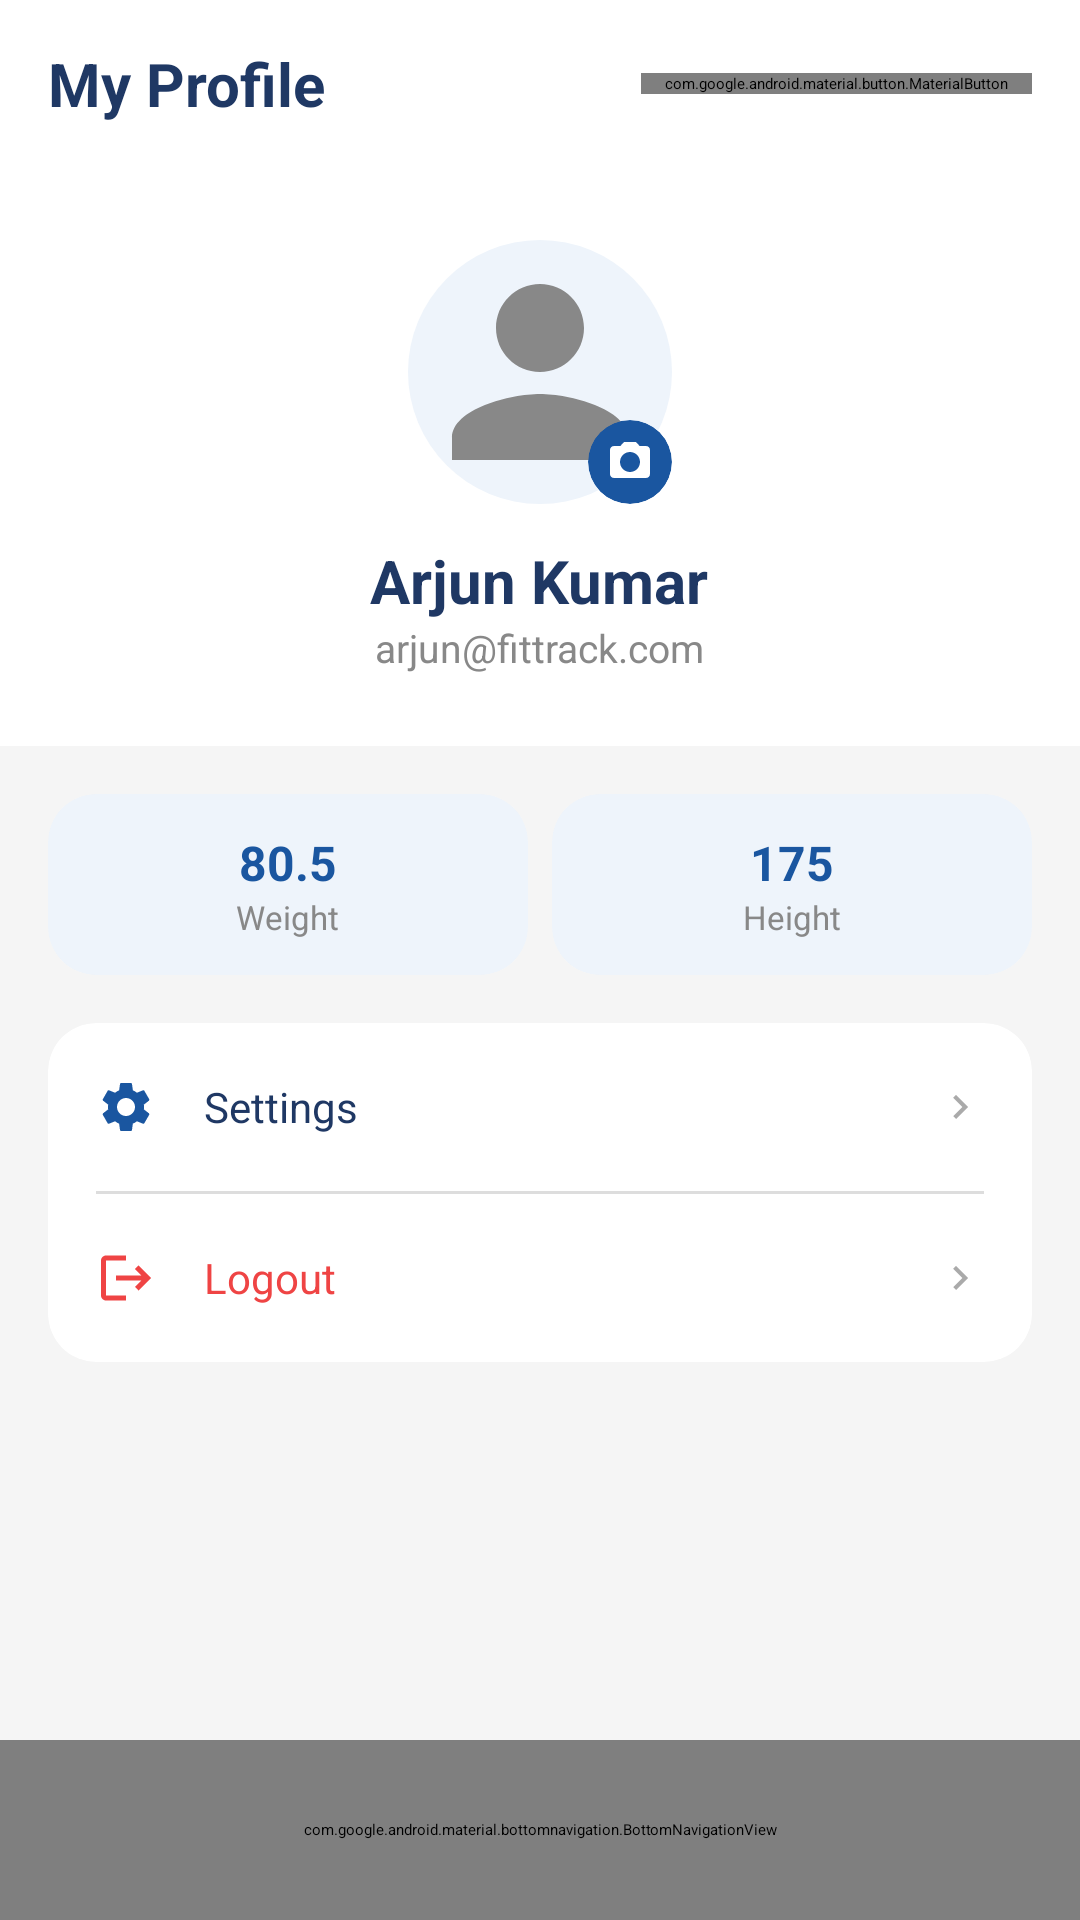

Write the Android layout XML for this screen, with the resource values it uses.
<!-- AndroidManifest.xml: application theme Theme.FitTrack -->
<!-- res/layout/activity_profile.xml -->
<?xml version="1.0" encoding="utf-8"?>
<LinearLayout xmlns:android="http://schemas.android.com/apk/res/android"
    xmlns:app="http://schemas.android.com/apk/res-auto"
    android:layout_width="match_parent"
    android:layout_height="match_parent"
    android:background="@color/background"
    android:orientation="vertical">

    
    <LinearLayout
        android:layout_width="match_parent"
        android:layout_height="56dp"
        android:background="@color/surface"
        android:gravity="center_vertical"
        android:orientation="horizontal"
        android:paddingStart="16dp"
        android:paddingEnd="16dp">

        <TextView
            android:layout_width="0dp"
            android:layout_height="wrap_content"
            android:layout_weight="1"
            android:text="My Profile"
            android:textColor="@color/text_primary"
            android:textSize="20sp"
            android:textStyle="bold" />

        <com.google.android.material.button.MaterialButton
            android:id="@+id/btn_edit"
            style="@style/Widget.MaterialComponents.Button.TextButton"
            android:layout_width="wrap_content"
            android:layout_height="wrap_content"
            android:text="EDIT"
            android:textColor="@color/primary"
            android:textSize="14sp" />
    </LinearLayout>

    <androidx.core.widget.NestedScrollView
        android:layout_width="match_parent"
        android:layout_height="0dp"
        android:layout_weight="1">

        <LinearLayout
            android:layout_width="match_parent"
            android:layout_height="wrap_content"
            android:orientation="vertical">

            
            <LinearLayout
                android:layout_width="match_parent"
                android:layout_height="wrap_content"
                android:background="@color/surface"
                android:gravity="center"
                android:orientation="vertical"
                android:padding="24dp">

                <FrameLayout
                    android:layout_width="88dp"
                    android:layout_height="88dp">

                    <ImageView
                        android:id="@+id/iv_profile_pic"
                        android:layout_width="88dp"
                        android:layout_height="88dp"
                        android:background="@drawable/bg_circle_blue"
                        android:backgroundTint="@color/card_bg"
                        android:padding="0dp"
                        android:scaleType="centerCrop"
                        android:src="@drawable/ic_person"
                        app:tint="@null" />

                    <androidx.cardview.widget.CardView
                        android:id="@+id/btn_change_pic"
                        android:layout_width="28dp"
                        android:layout_height="28dp"
                        android:layout_gravity="bottom|end"
                        app:cardBackgroundColor="@color/primary"
                        app:cardCornerRadius="14dp"
                        app:cardElevation="2dp">

                        <ImageView
                            android:layout_width="16dp"
                            android:layout_height="16dp"
                            android:layout_gravity="center"
                            android:src="@drawable/ic_camera" />
                    </androidx.cardview.widget.CardView>
                </FrameLayout>

                <TextView
                    android:id="@+id/tv_name"
                    android:layout_width="wrap_content"
                    android:layout_height="wrap_content"
                    android:layout_marginTop="12dp"
                    android:text="Arjun Kumar"
                    android:textColor="@color/text_primary"
                    android:textSize="20sp"
                    android:textStyle="bold" />

                <TextView
                    android:id="@+id/tv_email"
                    android:layout_width="wrap_content"
                    android:layout_height="wrap_content"
                    android:text="arjun@fittrack.com"
                    android:textColor="@color/text_secondary"
                    android:textSize="13sp" />
            </LinearLayout>

            <LinearLayout
                android:layout_width="match_parent"
                android:layout_height="wrap_content"
                android:layout_margin="16dp"
                android:orientation="horizontal">

                <androidx.cardview.widget.CardView
                    android:layout_width="0dp"
                    android:layout_height="wrap_content"
                    android:layout_weight="1"
                    android:layout_marginEnd="8dp"
                    app:cardBackgroundColor="@color/card_bg"
                    app:cardCornerRadius="16dp"
                    app:cardElevation="0dp">
                    <LinearLayout
                        android:layout_width="match_parent"
                        android:layout_height="wrap_content"
                        android:padding="12dp"
                        android:gravity="center"
                        android:orientation="vertical">
                        <TextView
                            android:id="@+id/tv_weight"
                            android:layout_width="wrap_content"
                            android:layout_height="wrap_content"
                            android:text="80.5"
                            android:textColor="@color/primary"
                            android:textStyle="bold"
                            android:textSize="16sp"/>
                        <TextView android:layout_width="wrap_content" android:layout_height="wrap_content" android:text="Weight" android:textColor="@color/text_secondary" android:textSize="11sp"/>
                    </LinearLayout>
                </androidx.cardview.widget.CardView>

                <androidx.cardview.widget.CardView
                    android:layout_width="0dp"
                    android:layout_height="wrap_content"
                    android:layout_weight="1"
                    app:cardBackgroundColor="@color/card_bg"
                    app:cardCornerRadius="16dp"
                    app:cardElevation="0dp">
                    <LinearLayout
                        android:layout_width="match_parent"
                        android:layout_height="wrap_content"
                        android:padding="12dp"
                        android:gravity="center"
                        android:orientation="vertical">
                        <TextView
                            android:id="@+id/tv_height"
                            android:layout_width="wrap_content"
                            android:layout_height="wrap_content"
                            android:text="175"
                            android:textColor="@color/primary"
                            android:textStyle="bold"
                            android:textSize="16sp"/>
                        <TextView android:layout_width="wrap_content" android:layout_height="wrap_content" android:text="Height" android:textColor="@color/text_secondary" android:textSize="11sp"/>
                    </LinearLayout>
                </androidx.cardview.widget.CardView>
            </LinearLayout>

            
            <androidx.cardview.widget.CardView
                android:layout_width="match_parent"
                android:layout_height="wrap_content"
                android:layout_marginHorizontal="16dp"
                android:layout_marginBottom="16dp"
                app:cardBackgroundColor="@color/surface"
                app:cardCornerRadius="16dp"
                app:cardElevation="1dp">

                <LinearLayout
                    android:layout_width="match_parent"
                    android:layout_height="wrap_content"
                    android:orientation="vertical">

                    <LinearLayout
                        android:id="@+id/row_settings"
                        android:layout_width="match_parent"
                        android:layout_height="56dp"
                        android:gravity="center_vertical"
                        android:paddingHorizontal="16dp">
                        <ImageView android:layout_width="20dp" android:layout_height="20dp" android:src="@drawable/ic_settings" app:tint="@color/primary"/>
                        <TextView android:layout_width="0dp" android:layout_height="wrap_content" android:layout_weight="1" android:layout_marginStart="16dp" android:text="Settings" android:textColor="@color/text_primary" android:textSize="14sp"/>
                        <ImageView android:layout_width="16dp" android:layout_height="16dp" android:src="@drawable/ic_chevron_right" app:tint="@color/text_secondary"/>
                    </LinearLayout>

                    <View android:layout_width="match_parent" android:layout_height="1dp" android:background="@color/divider" android:layout_marginHorizontal="16dp"/>

                    <LinearLayout
                        android:id="@+id/row_logout"
                        android:layout_width="match_parent"
                        android:layout_height="56dp"
                        android:gravity="center_vertical"
                        android:paddingHorizontal="16dp">
                        <ImageView android:layout_width="20dp" android:layout_height="20dp" android:src="@drawable/ic_logout" app:tint="#EF4444"/>
                        <TextView android:layout_width="0dp" android:layout_height="wrap_content" android:layout_weight="1" android:layout_marginStart="16dp" android:text="Logout" android:textColor="#EF4444" android:textSize="14sp"/>
                        <ImageView android:layout_width="16dp" android:layout_height="16dp" android:src="@drawable/ic_chevron_right" app:tint="@color/text_secondary"/>
                    </LinearLayout>

                </LinearLayout>
            </androidx.cardview.widget.CardView>

        </LinearLayout>
    </androidx.core.widget.NestedScrollView>

    <com.google.android.material.bottomnavigation.BottomNavigationView
        android:id="@+id/bottom_nav"
        android:layout_width="match_parent"
        android:layout_height="60dp"
        android:background="@color/surface"
        app:itemIconTint="@drawable/nav_selector"
        app:itemTextColor="@drawable/nav_selector"
        app:menu="@menu/bottom_nav_menu" />

</LinearLayout>
<!-- resources referenced by this layout -->
<resources>
  <color name="background">#F5F5F5</color>
  <color name="card_bg">#EEF4FB</color>
  <color name="divider">#DDDDDD</color>
  <color name="primary">#1A56A0</color>
  <color name="surface">#FFFFFF</color>
  <color name="text_primary">#1F3864</color>
  <color name="text_secondary">#888888</color>
  <!-- drawable bg_circle_blue (drawable) -->
  <?xml version="1.0" encoding="utf-8"?>
  <shape xmlns:android="http://schemas.android.com/apk/res/android"
      android:shape="oval">
      <solid android:color="#1A56A0" />
  </shape>
  <!-- drawable ic_camera (drawable) -->
  <?xml version="1.0" encoding="utf-8"?>
  <vector xmlns:android="http://schemas.android.com/apk/res/android"
      android:width="24dp" android:height="24dp"
      android:viewportWidth="24" android:viewportHeight="24">
      <path
          android:fillColor="#FFFFFF"
          android:pathData="M9,2L7.17,4H4C2.9,4 2,4.9 2,6v12c0,1.1 0.9,2 2,2h16c1.1,0 2,-0.9 2,-2V6c0,-1.1 -0.9,-2 -2,-2h-3.17L15,2H9zM12,17c-2.76,0 -5,-2.24 -5,-5s2.24,-5 5,-5 5,2.24 5,5 -2.24,5 -5,5z" />
  </vector>
  <!-- drawable ic_chevron_right (drawable) -->
  <?xml version="1.0" encoding="utf-8"?>
  <vector xmlns:android="http://schemas.android.com/apk/res/android"
      android:width="24dp" android:height="24dp"
      android:viewportWidth="24" android:viewportHeight="24">
      <path
          android:fillColor="#AAAAAA"
          android:pathData="M10,6L8.59,7.41 13.17,12l-4.58,4.59L10,18l6,-6z" />
  </vector>
  <!-- drawable ic_logout (drawable) -->
  <?xml version="1.0" encoding="utf-8"?>
  <vector xmlns:android="http://schemas.android.com/apk/res/android"
      android:width="24dp" android:height="24dp"
      android:viewportWidth="24" android:viewportHeight="24">
      <path
          android:fillColor="#EF4444"
          android:pathData="M17,7l-1.41,1.41L18.17,11H8v2h10.17l-2.58,2.58L17,17l5,-5zM4,5h8V3H4C2.9,3 2,3.9 2,5v14c0,1.1 0.9,2 2,2h8v-2H4V5z" />
  </vector>
  <!-- drawable ic_person (drawable) -->
  <?xml version="1.0" encoding="utf-8"?>
  <vector xmlns:android="http://schemas.android.com/apk/res/android"
      android:width="24dp" android:height="24dp"
      android:viewportWidth="24" android:viewportHeight="24">
      <path
          android:fillColor="#888888"
          android:pathData="M12,12c2.21,0 4,-1.79 4,-4s-1.79,-4 -4,-4 -4,1.79 -4,4 1.79,4 4,4zM12,14c-2.67,0 -8,1.34 -8,4v2h16v-2c0,-2.66 -5.33,-4 -8,-4z" />
  </vector>
  <!-- drawable nav_selector (drawable) -->
  <?xml version="1.0" encoding="utf-8"?>
  <selector xmlns:android="http://schemas.android.com/apk/res/android">
      <item android:state_checked="true"
          android:color="#1A56A0"/>
      <item android:color="#888888"/>
  </selector>
  <style name="Theme.FitTrack" parent="Theme.MaterialComponents.DayNight.NoActionBar">
          
          <item name="colorPrimary">@color/primary</item>
          <item name="colorPrimaryDark">@color/primary_dark</item>
          <item name="colorAccent">@color/primary</item>
  
          
          <item name="android:statusBarColor">@color/primary_dark</item>
  
          
          <item name="android:windowBackground">@color/background</item>
  
          
          <item name="colorSurface">@color/surface</item>
          <item name="android:colorBackground">@color/background</item>
      </style>
  <color name="primary_dark">#1F3864</color>
</resources>
